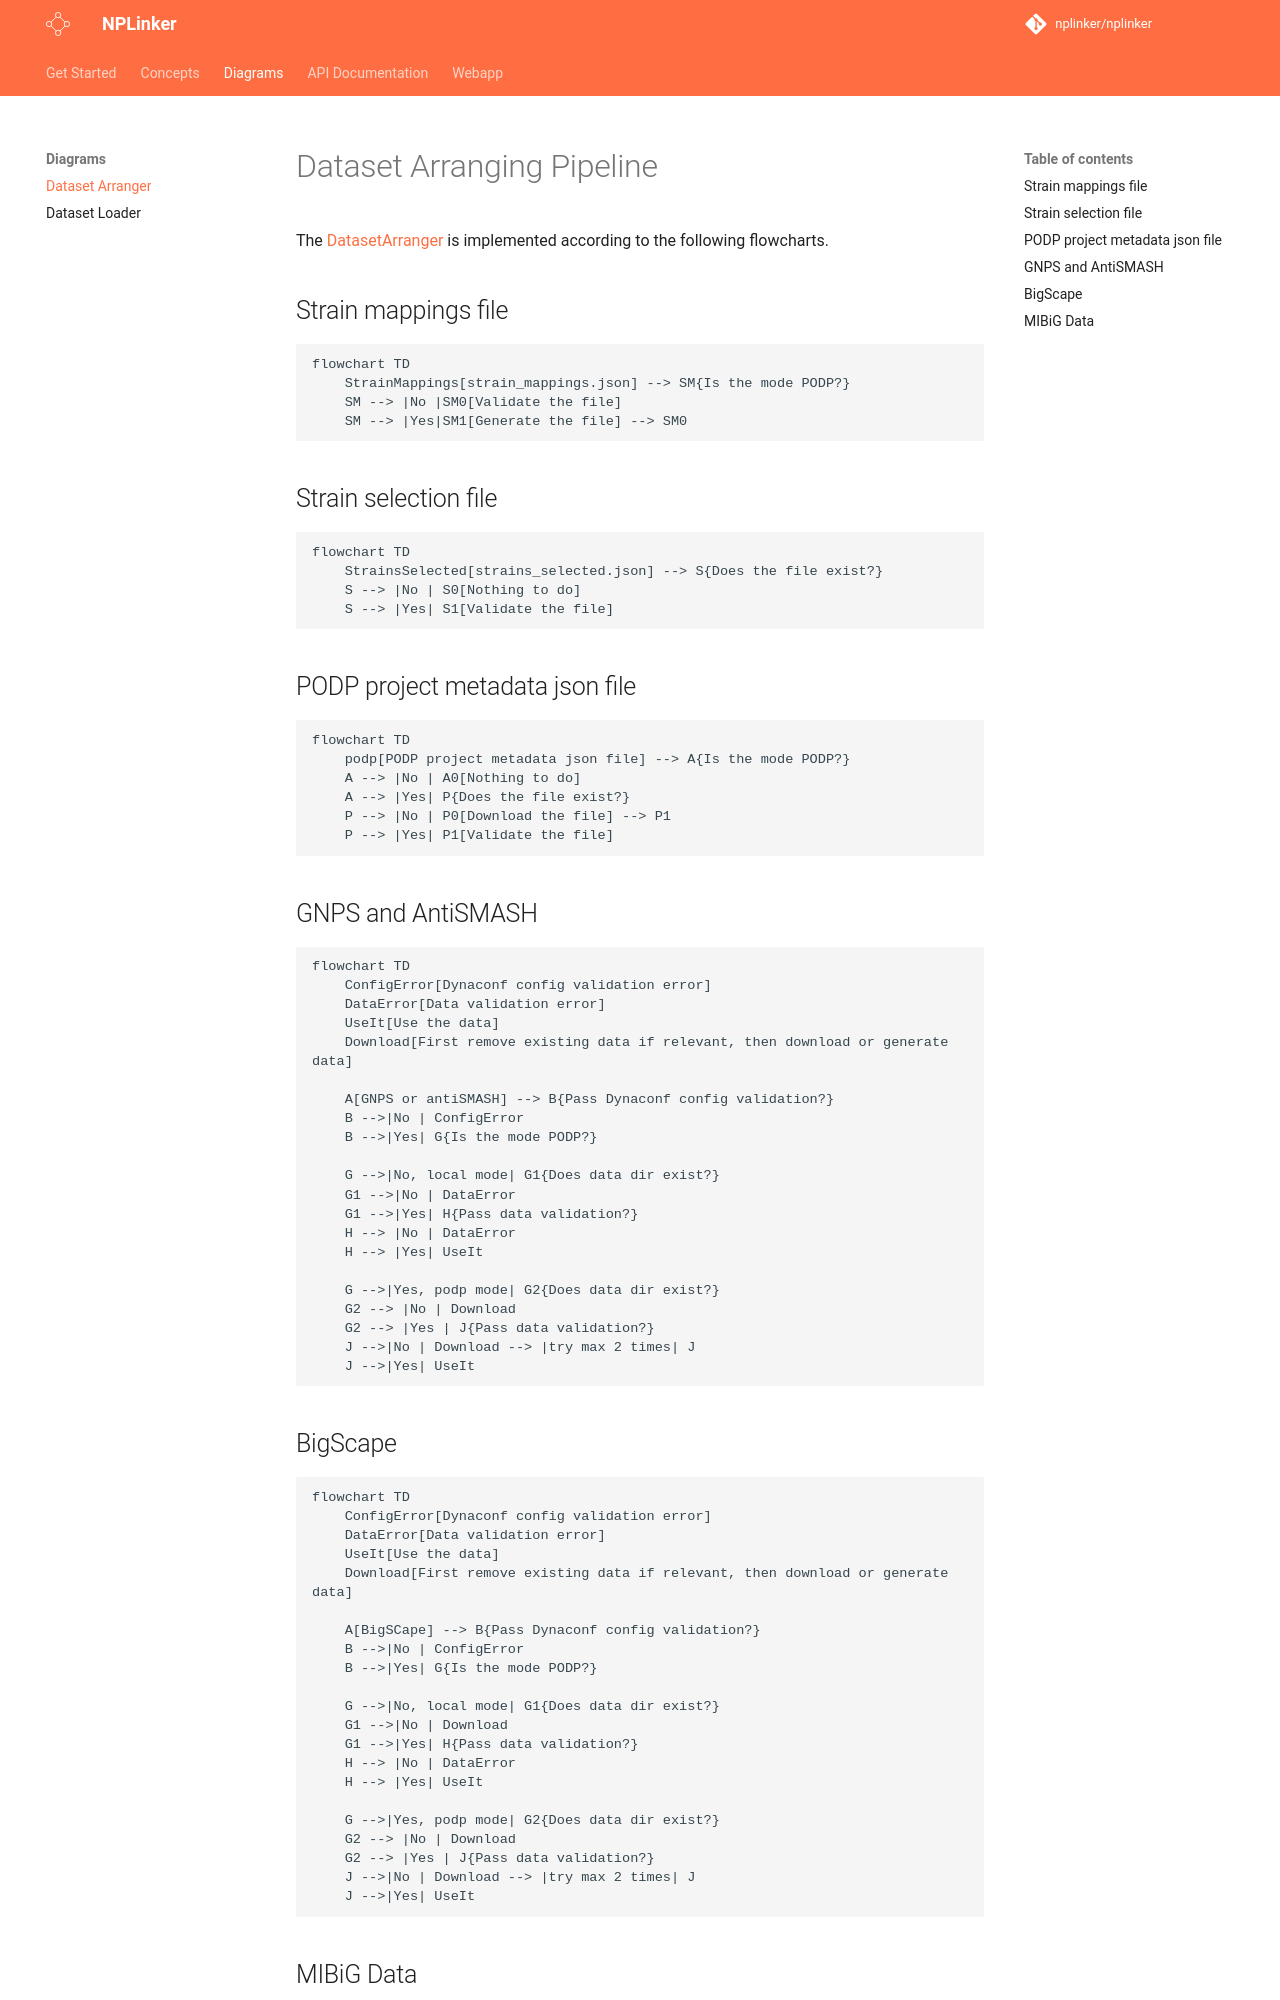

repository: NPLinker/nplinker · page: 2.0.0/diagrams/arranger/index.html · generator: mkdocs

# Dataset Arranging Pipeline

The [DatasetArranger][nplinker.arranger.DatasetArranger] is implemented according to the following flowcharts.

## Strain mappings file
``` mermaid
flowchart TD
    StrainMappings[strain_mappings.json] --> SM{Is the mode PODP?}
    SM --> |No |SM0[Validate the file]
    SM --> |Yes|SM1[Generate the file] --> SM0
```

## Strain selection file
``` mermaid
flowchart TD
    StrainsSelected[strains_selected.json] --> S{Does the file exist?}
    S --> |No | S0[Nothing to do]
    S --> |Yes| S1[Validate the file]
```

## PODP project metadata json file
``` mermaid
flowchart TD
    podp[PODP project metadata json file] --> A{Is the mode PODP?}
    A --> |No | A0[Nothing to do]
    A --> |Yes| P{Does the file exist?}
    P --> |No | P0[Download the file] --> P1
    P --> |Yes| P1[Validate the file]
```

## GNPS and AntiSMASH 
``` mermaid
flowchart TD
    ConfigError[Dynaconf config validation error]
    DataError[Data validation error]
    UseIt[Use the data]
    Download[First remove existing data if relevant, then download or generate data]

    A[GNPS or antiSMASH] --> B{Pass Dynaconf config validation?}
    B -->|No | ConfigError
    B -->|Yes| G{Is the mode PODP?}
    
    G -->|No, local mode| G1{Does data dir exist?}
    G1 -->|No | DataError
    G1 -->|Yes| H{Pass data validation?}
    H --> |No | DataError
    H --> |Yes| UseIt 

    G -->|Yes, podp mode| G2{Does data dir exist?}
    G2 --> |No | Download
    G2 --> |Yes | J{Pass data validation?}
    J -->|No | Download --> |try max 2 times| J
    J -->|Yes| UseIt
```

## BigScape
```mermaid
flowchart TD
    ConfigError[Dynaconf config validation error]
    DataError[Data validation error]
    UseIt[Use the data]
    Download[First remove existing data if relevant, then download or generate data]

    A[BigSCape] --> B{Pass Dynaconf config validation?}
    B -->|No | ConfigError
    B -->|Yes| G{Is the mode PODP?}
    
    G -->|No, local mode| G1{Does data dir exist?}
    G1 -->|No | Download
    G1 -->|Yes| H{Pass data validation?}
    H --> |No | DataError
    H --> |Yes| UseIt 

    G -->|Yes, podp mode| G2{Does data dir exist?}
    G2 --> |No | Download
    G2 --> |Yes | J{Pass data validation?}
    J -->|No | Download --> |try max 2 times| J
    J -->|Yes| UseIt
```
